Run: headless pygame with SDL's dummy video driver; simulated clock (each Clock.tick advances the game by its frame time, no real sleeping); random seed 0; keys injected as events and as key.get_pressed() state; no mouse input.
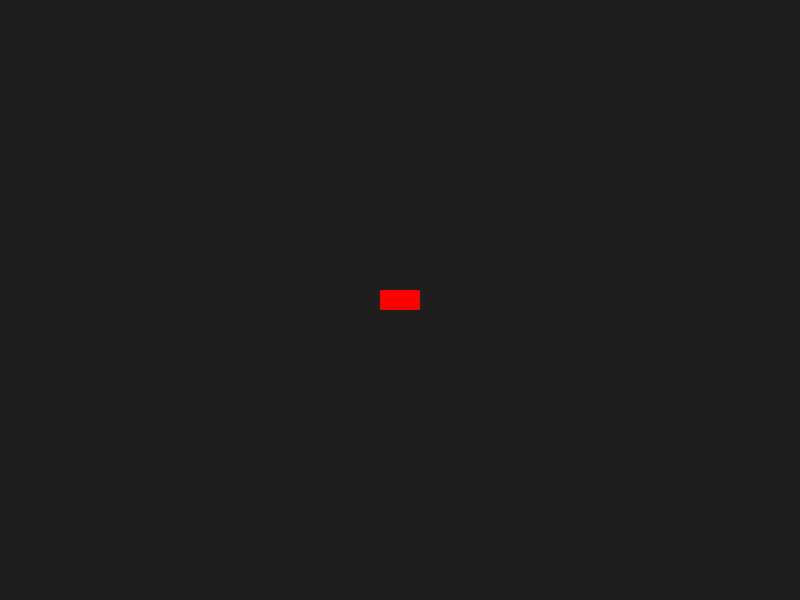
Frame 1 of 4 · flips 1–60 · no input
Frame 2 of 4 · flips 61–180 · tapped SPACE, RETURN · held RIGHT (→), D · screen unchanged from frame 1, image omitted
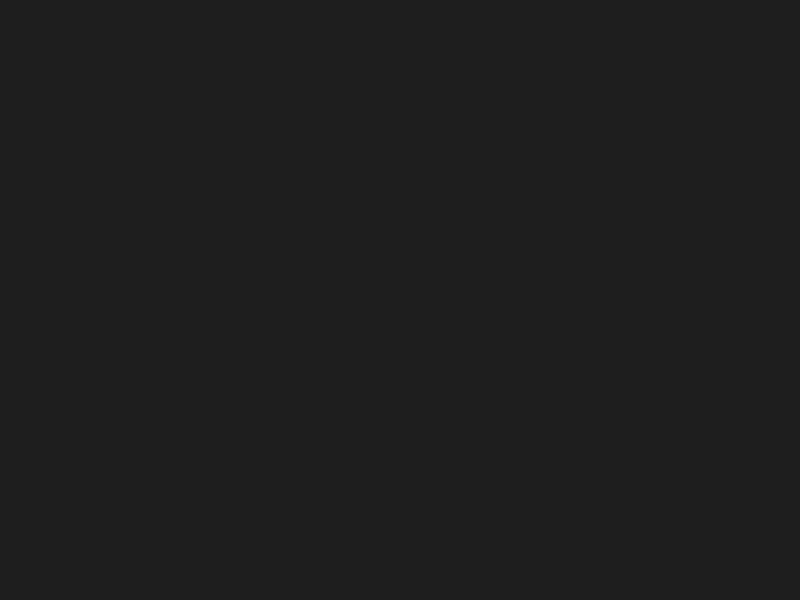
Frame 3 of 4 · flips 181–300 · held DOWN (↓), S
Frame 4 of 4 · flips 301–420 · held LEFT (←), A, UP (↑), W · screen unchanged from frame 3, image omitted

The pygame program that drew these frames:

import pygame
import sys
import math

# --------------- Ініціалізація ----------------
pygame.init()

WIDTH, HEIGHT = 800, 600
screen = pygame.display.set_mode((WIDTH, HEIGHT))
pygame.display.set_caption("Top-Down Racing (Demo)")

clock = pygame.time.Clock()

# --------------- Машинка ----------------
car_pos = pygame.Vector2(WIDTH // 2, HEIGHT // 2)
car_angle = 0          # кут повороту
car_speed = 0

MAX_SPEED = 6
ACCELERATION = 0.2
ROTATION_SPEED = 3
FRICTION = 0.05

# Простий "спрайт" машинки
car_surface = pygame.Surface((40, 20))
car_surface.fill((255, 0, 0))  # червона машинка
car_rect = car_surface.get_rect(center=car_pos)

# --------------- Головний цикл ----------------
while True:
    dt = clock.tick(60) / 1000  # delta time (поки просто ігноруй)

    # --- Події ---
    for event in pygame.event.get():
        if event.type == pygame.QUIT:
            pygame.quit()
            sys.exit()

    keys = pygame.key.get_pressed()

    # --- Керування ---
    if keys[pygame.K_w]:
        car_speed += ACCELERATION
    if keys[pygame.K_s]:
        car_speed -= ACCELERATION

    if keys[pygame.K_a]:
        car_angle += ROTATION_SPEED
    if keys[pygame.K_d]:
        car_angle -= ROTATION_SPEED

    # Обмеження швидкості
    car_speed = max(-MAX_SPEED, min(MAX_SPEED, car_speed))

    # Тертя
    if car_speed > 0:
        car_speed -= FRICTION
    elif car_speed < 0:
        car_speed += FRICTION

    # --- Рух машинки ---
    radians = math.radians(car_angle)
    car_pos.x += math.cos(radians) * car_speed
    car_pos.y -= math.sin(radians) * car_speed

    car_rect.center = car_pos

    # --- Малювання ---
    screen.fill((30, 30, 30))  # фон

    rotated_car = pygame.transform.rotate(car_surface, car_angle)
    rotated_rect = rotated_car.get_rect(center=car_rect.center)
    screen.blit(rotated_car, rotated_rect)

    pygame.display.flip()
